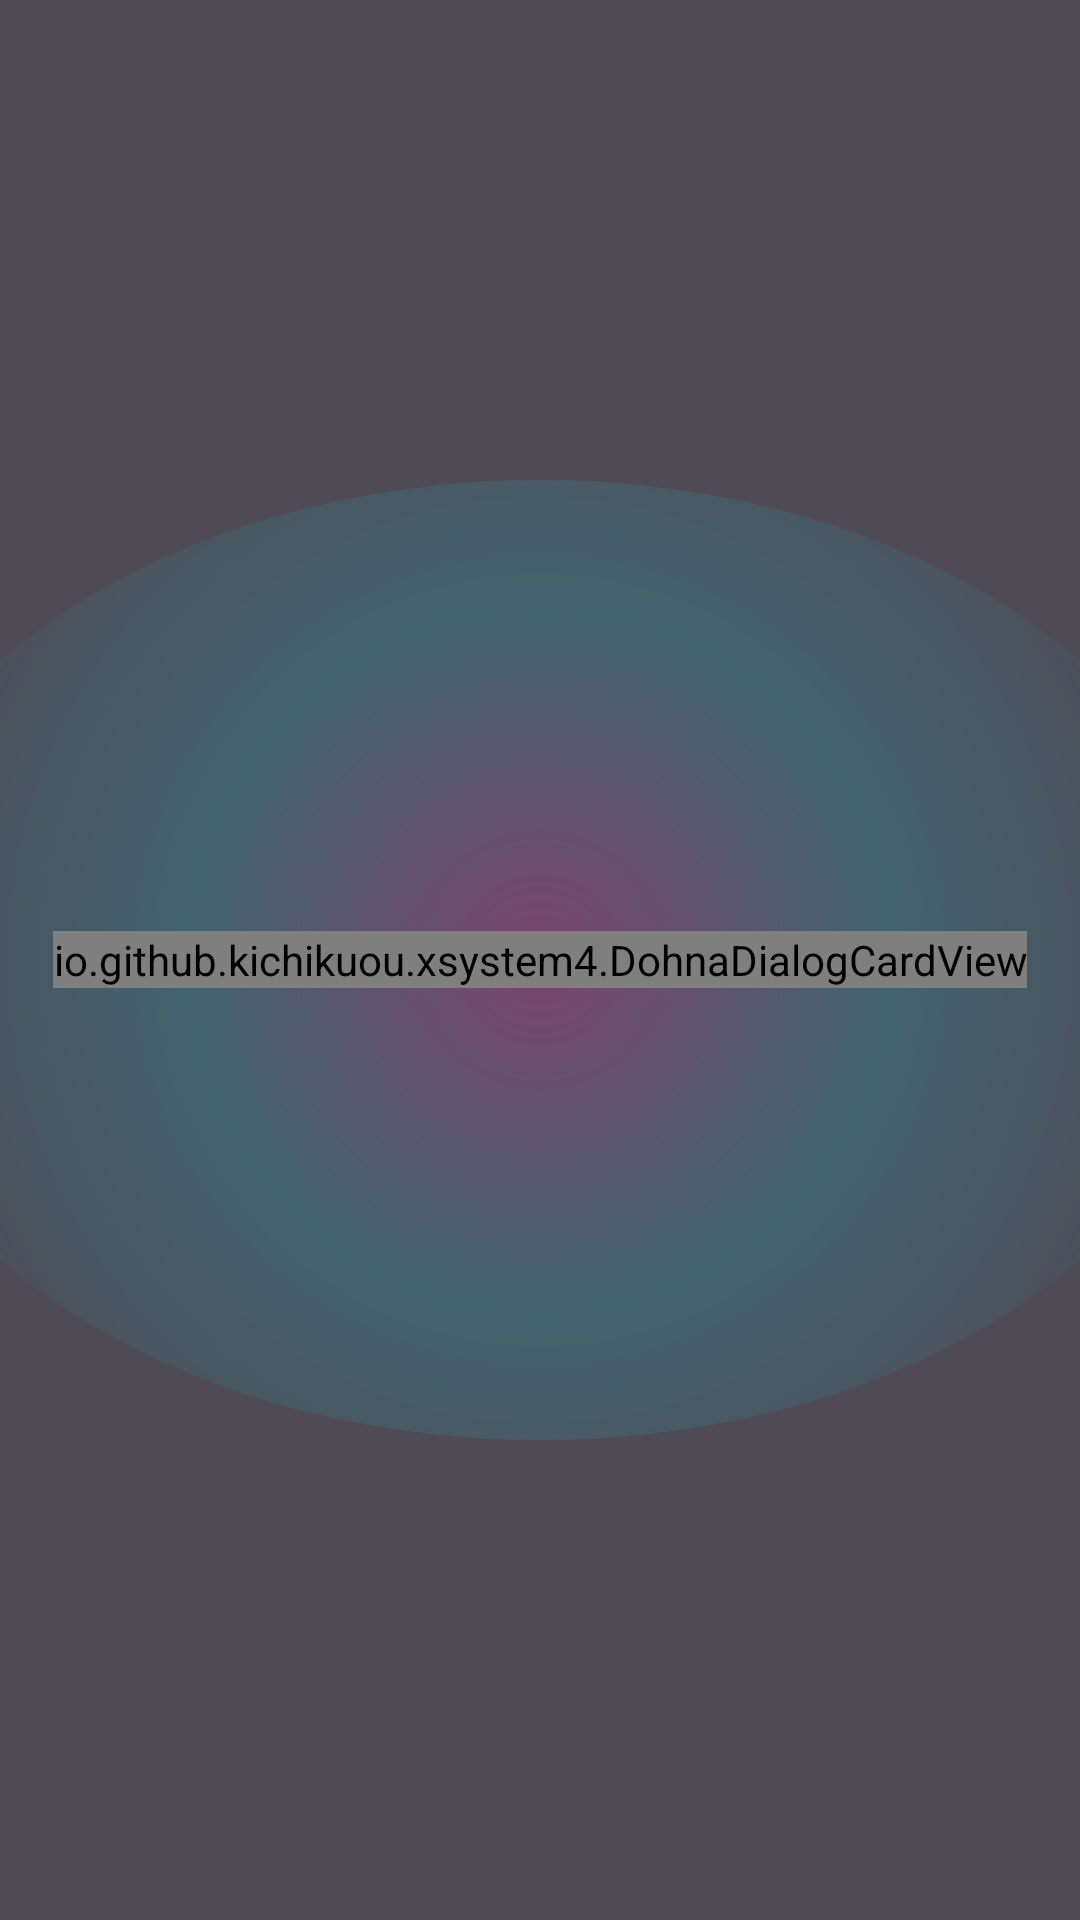

This screen was rendered from an Android layout file. Write that file and the resources it references.
<!-- AndroidManifest.xml: fallback theme Theme.MaterialComponents.DayNight.NoActionBar -->
<!-- res/layout/dialog_dohna_confirm.xml -->
<?xml version="1.0" encoding="utf-8"?>
<FrameLayout xmlns:android="http://schemas.android.com/apk/res/android"
    android:id="@+id/dohna_dialog_scrim"
    android:layout_width="match_parent"
    android:layout_height="match_parent"
    android:background="#B80A0614"
    android:clickable="true"
    android:clipChildren="false"
    android:clipToPadding="false"
    android:focusable="true"
    android:paddingStart="16dp"
    android:paddingTop="12dp"
    android:paddingEnd="16dp"
    android:paddingBottom="12dp">

    <View
        android:id="@+id/dohna_dialog_focus_glow"
        android:layout_width="460dp"
        android:layout_height="320dp"
        android:layout_gravity="center"
        android:background="@drawable/dohna_dialog_focus_glow"
        android:clickable="false"
        android:focusable="false" />

    <io.github.kichikuou.xsystem4.DohnaDialogCardView
        android:id="@+id/dohna_dialog_card"
        android:layout_width="wrap_content"
        android:layout_height="wrap_content"
        android:layout_gravity="center"
        android:clipChildren="false"
        android:clipToPadding="false"
        android:orientation="vertical">

        
        <LinearLayout
            android:id="@+id/dohna_dialog_header"
            android:layout_width="match_parent"
            android:layout_height="wrap_content"
            android:gravity="center_vertical"
            android:orientation="horizontal"
            android:paddingStart="16dp"
            android:paddingTop="8dp"
            android:paddingEnd="14dp"
            android:paddingBottom="8dp">

            <LinearLayout
                android:id="@+id/dohna_dialog_badge"
                android:layout_width="wrap_content"
                android:layout_height="wrap_content"
                android:background="@drawable/dohna_dialog_badge_bg"
                android:gravity="center_vertical"
                android:orientation="horizontal"
                android:paddingStart="10dp"
                android:paddingTop="4dp"
                android:paddingEnd="10dp"
                android:paddingBottom="4dp">

                <ImageView
                    android:id="@+id/dohna_dialog_badge_icon"
                    android:layout_width="13dp"
                    android:layout_height="13dp"
                    android:layout_marginEnd="6dp"
                    android:contentDescription="@null"
                    android:src="@drawable/ic_warning_triangle"
                    android:tint="#FFB8FF00" />

                <TextView
                    android:id="@+id/dohna_dialog_badge_text"
                    android:layout_width="wrap_content"
                    android:layout_height="wrap_content"
                    android:fontFamily="sans-serif-black"
                    android:includeFontPadding="false"
                    android:letterSpacing="0.1"
                    android:textAllCaps="true"
                    android:textColor="#FFB8FF00"
                    android:textSize="12sp"
                    android:textStyle="bold" />
            </LinearLayout>

            <View
                android:layout_width="0dp"
                android:layout_height="1dp"
                android:layout_weight="1" />

            <ImageButton
                android:id="@+id/dohna_dialog_close"
                android:layout_width="36dp"
                android:layout_height="36dp"
                android:background="@drawable/dohna_dialog_close_bg"
                android:contentDescription="@string/cancel"
                android:padding="11dp"
                android:scaleType="fitCenter"
                android:src="@drawable/ic_dialog_close" />
        </LinearLayout>

        
        <LinearLayout
            android:id="@+id/dohna_dialog_body"
            android:layout_width="match_parent"
            android:layout_height="wrap_content"
            android:gravity="center_horizontal"
            android:orientation="vertical"
            android:paddingStart="22dp"
            android:paddingTop="18dp"
            android:paddingEnd="22dp"
            android:paddingBottom="18dp">

            <io.github.kichikuou.xsystem4.BoundedScrollView
                android:id="@+id/dohna_dialog_scroll"
                android:layout_width="match_parent"
                android:layout_height="wrap_content"
                android:overScrollMode="ifContentScrolls"
                android:scrollbars="vertical">

                <LinearLayout
                    android:layout_width="match_parent"
                    android:layout_height="wrap_content"
                    android:gravity="center_horizontal"
                    android:orientation="vertical">

                    <TextView
                        android:id="@+id/dohna_dialog_question"
                        android:layout_width="match_parent"
                        android:layout_height="wrap_content"
                        android:fontFamily="sans-serif-black"
                        android:gravity="center"
                        android:lineSpacingMultiplier="1.2"
                        android:shadowColor="#FF000000"
                        android:shadowDx="2"
                        android:shadowDy="2"
                        android:shadowRadius="1"
                        android:textColor="#FFFFFFFF"
                        android:textSize="18sp"
                        android:textStyle="bold" />

                    <LinearLayout
                        android:id="@+id/dohna_dialog_warning_pill"
                        android:layout_width="wrap_content"
                        android:layout_height="wrap_content"
                        android:layout_marginTop="12dp"
                        android:background="@drawable/dohna_dialog_warning_bg"
                        android:gravity="center_vertical"
                        android:orientation="horizontal"
                        android:paddingStart="12dp"
                        android:paddingTop="7dp"
                        android:paddingEnd="12dp"
                        android:paddingBottom="7dp"
                        android:visibility="gone">

                        <ImageView
                            android:id="@+id/dohna_dialog_warning_icon"
                            android:layout_width="15dp"
                            android:layout_height="15dp"
                            android:layout_marginEnd="8dp"
                            android:contentDescription="@null"
                            android:src="@drawable/ic_warning_triangle"
                            android:tint="#FFFBEE03" />

                        <TextView
                            android:id="@+id/dohna_dialog_warning_text"
                            android:layout_width="wrap_content"
                            android:layout_height="wrap_content"
                            android:fontFamily="sans-serif"
                            android:gravity="center"
                            android:lineSpacingMultiplier="1.15"
                            android:textColor="#FFFFB8CC"
                            android:textSize="12sp"
                            android:textStyle="bold" />
                    </LinearLayout>
                </LinearLayout>
            </io.github.kichikuou.xsystem4.BoundedScrollView>

            <LinearLayout
                android:id="@+id/dohna_dialog_actions"
                android:layout_width="match_parent"
                android:layout_height="wrap_content"
                android:layout_marginTop="18dp"
                android:gravity="center"
                android:orientation="horizontal" />
        </LinearLayout>
    </io.github.kichikuou.xsystem4.DohnaDialogCardView>
</FrameLayout>
<!-- resources referenced by this layout -->
<resources>
  <!-- drawable dohna_dialog_close_bg (drawable) -->
  <?xml version="1.0" encoding="utf-8"?>
  <selector xmlns:android="http://schemas.android.com/apk/res/android">
      <item android:state_pressed="true">
          <inset
              android:insetBottom="4dp"
              android:insetLeft="4dp"
              android:insetRight="4dp"
              android:insetTop="4dp">
              <shape android:shape="oval">
                  <solid android:color="#FFFF0055" />
                  <stroke
                      android:width="1.5dp"
                      android:color="#FFFFFFFF" />
              </shape>
          </inset>
      </item>
      <item>
          <inset
              android:insetBottom="4dp"
              android:insetLeft="4dp"
              android:insetRight="4dp"
              android:insetTop="4dp">
              <shape android:shape="oval">
                  <solid android:color="#FF000000" />
                  <stroke
                      android:width="1.5dp"
                      android:color="#FF000000" />
              </shape>
          </inset>
      </item>
  </selector>
  <!-- drawable dohna_dialog_focus_glow (drawable) -->
  <?xml version="1.0" encoding="utf-8"?>
  <shape xmlns:android="http://schemas.android.com/apk/res/android"
      android:shape="oval">
      <gradient
          android:centerColor="#2600F0FF"
          android:endColor="#00000000"
          android:gradientRadius="230dp"
          android:startColor="#40FF2DB8"
          android:type="radial" />
  </shape>
  <!-- drawable dohna_dialog_warning_bg (drawable) -->
  <?xml version="1.0" encoding="utf-8"?>
  <shape xmlns:android="http://schemas.android.com/apk/res/android"
      android:shape="rectangle">
      <solid android:color="#D92B1424" />
      <corners android:radius="8dp" />
      <stroke
          android:width="1.5dp"
          android:color="#FFFF4277" />
  </shape>
  <!-- drawable ic_dialog_close (drawable) -->
  <?xml version="1.0" encoding="utf-8"?>
  <vector xmlns:android="http://schemas.android.com/apk/res/android"
      android:width="24dp"
      android:height="24dp"
      android:viewportWidth="24"
      android:viewportHeight="24">
  
      <path
          android:fillColor="#FFFFFFFF"
          android:pathData="M19,6.41 L17.59,5 L12,10.59 L6.41,5 L5,6.41 L10.59,12 L5,17.59 L6.41,19 L12,13.41 L17.59,19 L19,17.59 L13.41,12 Z" />
  </vector>
  <!-- drawable ic_warning_triangle (drawable) -->
  <?xml version="1.0" encoding="utf-8"?>
  <vector xmlns:android="http://schemas.android.com/apk/res/android"
      android:width="24dp"
      android:height="24dp"
      android:viewportWidth="24"
      android:viewportHeight="24">
  
      
      <path
          android:fillColor="#FFFFFFFF"
          android:pathData="M12,2 L23,21 L1,21 Z M12,5.5 L3.5,20 L20.5,20 Z M11,10 L13,10 L13,14 L11,14 Z M11,16 L13,16 L13,18 L11,18 Z" />
  </vector>
  <string name="cancel">Cancel</string>
</resources>
